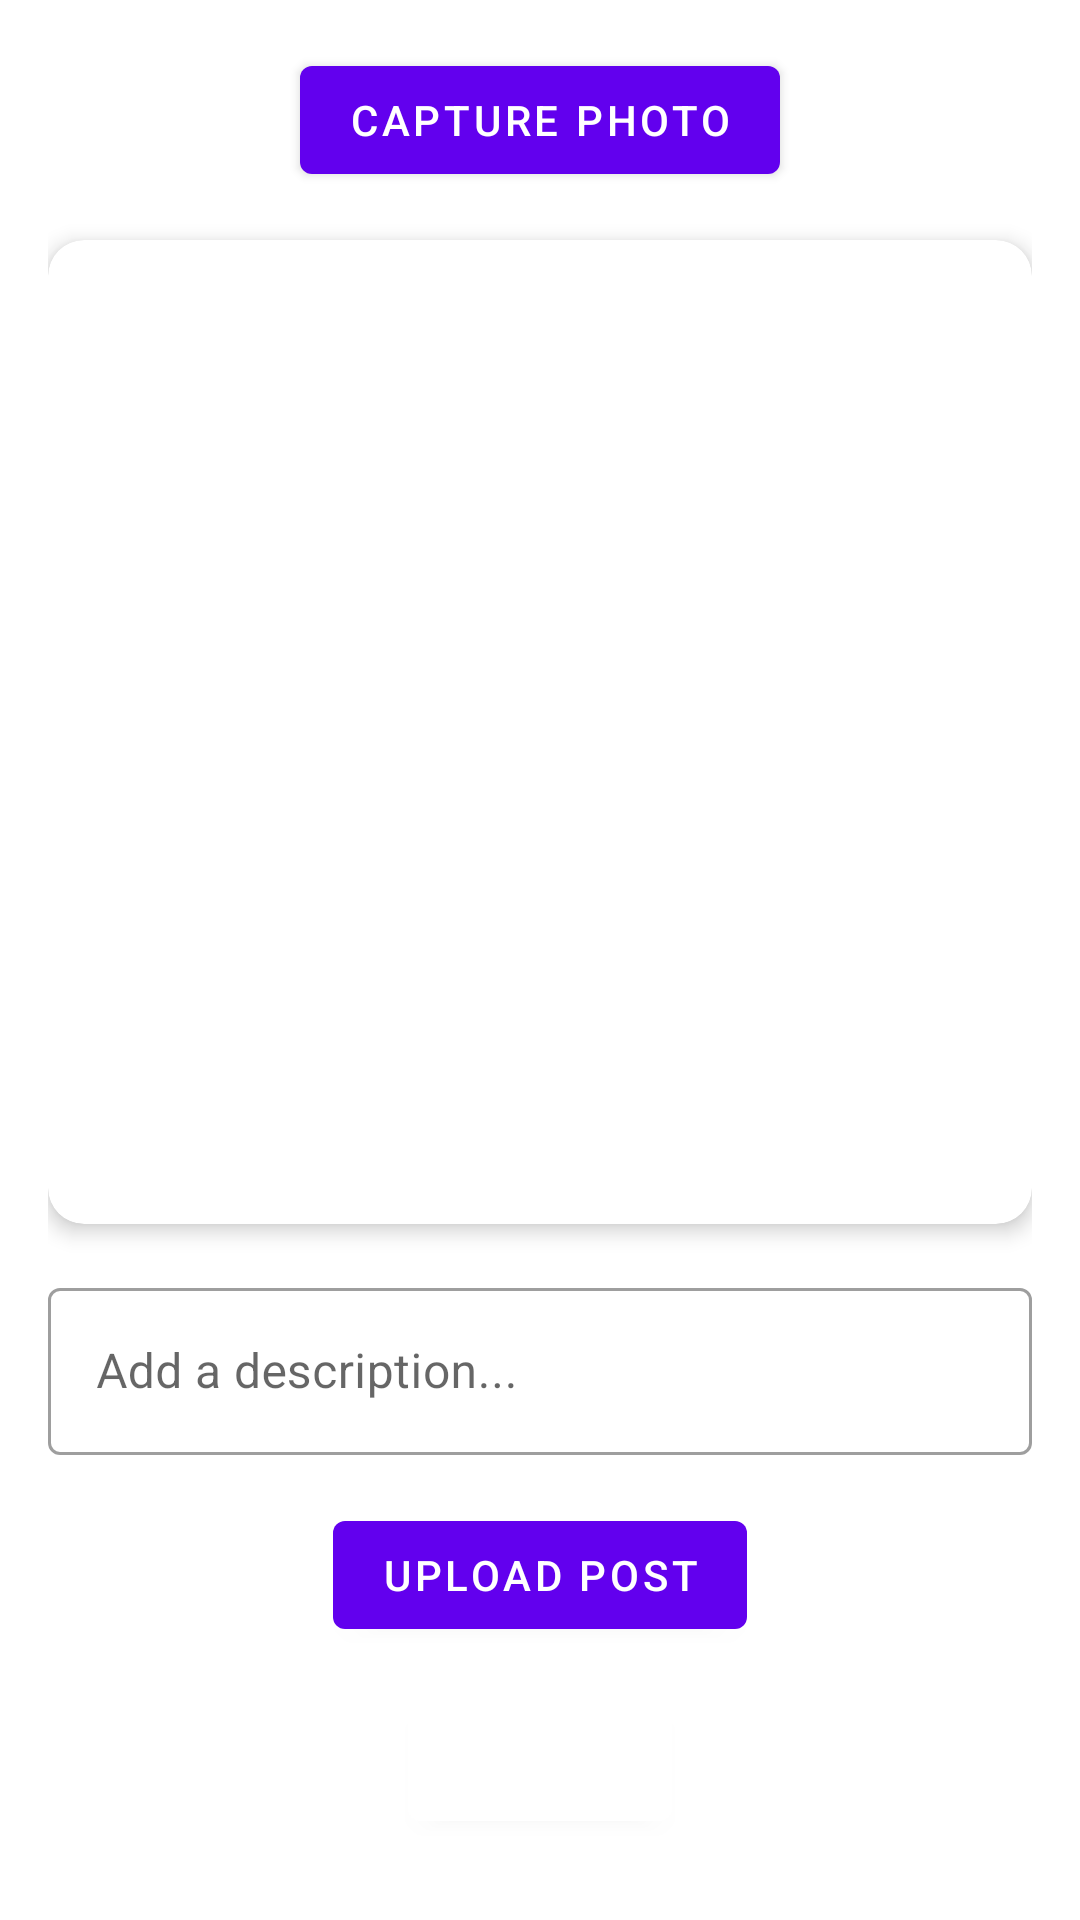

Layout XML and referenced resources for this Android screen:
<!-- AndroidManifest.xml: application theme Theme.Outdoorsy -->
<!-- res/layout/fragment_camera.xml -->
<?xml version="1.0" encoding="utf-8"?>
<androidx.constraintlayout.widget.ConstraintLayout xmlns:android="http://schemas.android.com/apk/res/android"
    xmlns:app="http://schemas.android.com/apk/res-auto"
    xmlns:tools="http://schemas.android.com/tools"
    android:layout_width="match_parent"
    android:layout_height="match_parent"
    android:padding="16dp">

    
    <com.google.android.material.button.MaterialButton
        android:id="@+id/take_picture_button"
        android:layout_width="wrap_content"
        android:layout_height="wrap_content"
        android:text="@string/capture_photo"
        app:icon="@drawable/ic_camera"
        app:layout_constraintEnd_toEndOf="parent"
        app:layout_constraintStart_toStartOf="parent"
        app:layout_constraintTop_toTopOf="parent" />

    
    <com.google.android.material.card.MaterialCardView
        android:id="@+id/imageCardView"
        android:layout_width="0dp"
        android:layout_height="0dp"
        android:layout_marginTop="16dp"
        app:cardCornerRadius="12dp"
        app:cardElevation="4dp"
        app:layout_constraintDimensionRatio="1:1"
        app:layout_constraintEnd_toEndOf="parent"
        app:layout_constraintStart_toStartOf="parent"
        app:layout_constraintTop_toBottomOf="@id/take_picture_button">

        
        <ImageView
            android:id="@+id/imageViewCaptured"
            android:layout_width="match_parent"
            android:layout_height="match_parent"
            android:contentDescription="@string/captured_photo"
            android:scaleType="centerCrop"
            tools:src="@drawable/ic_placeholder_image" />
    </com.google.android.material.card.MaterialCardView>

    
    <com.google.android.material.textfield.TextInputLayout
        android:id="@+id/textInputLayoutDescription"
        style="@style/Widget.MaterialComponents.TextInputLayout.OutlinedBox"
        android:layout_width="0dp"
        android:layout_height="wrap_content"
        android:layout_marginTop="16dp"
        app:layout_constraintTop_toBottomOf="@id/imageCardView"
        app:layout_constraintStart_toStartOf="parent"
        app:layout_constraintEnd_toEndOf="parent">

        <com.google.android.material.textfield.TextInputEditText
            android:id="@+id/editTextDescription"
            android:layout_width="match_parent"
            android:layout_height="wrap_content"
            android:hint="@string/add_a_description" />
    </com.google.android.material.textfield.TextInputLayout>

    
    <com.google.android.material.button.MaterialButton
        android:id="@+id/upload_button"
        android:layout_width="wrap_content"
        android:layout_height="wrap_content"
        android:text="@string/upload_post"
        app:layout_constraintTop_toBottomOf="@id/textInputLayoutDescription"
        app:layout_constraintEnd_toEndOf="parent"
        app:layout_constraintStart_toStartOf="parent"
        android:layout_marginTop="16dp" />




    <com.google.android.material.button.MaterialButton
        android:id="@+id/button_open_gallery"
        android:layout_width="wrap_content"
        android:layout_height="wrap_content"
        app:icon="@drawable/ic_gallery"
        app:iconTint="@color/black"
     android:backgroundTint="@color/white"
      app:layout_constraintTop_toBottomOf="@id/upload_button"
      app:layout_constraintStart_toStartOf="parent"
    app:layout_constraintEnd_toEndOf="parent"
    android:layout_marginTop="16dp" />

</androidx.constraintlayout.widget.ConstraintLayout>
<!-- resources referenced by this layout -->
<resources>
  <color name="black">#000000</color>
  <color name="white">#FFFFFF</color>
  <!-- drawable ic_placeholder_image (drawable) -->
  <?xml version="1.0" encoding="utf-8"?>
  <vector xmlns:android="http://schemas.android.com/apk/res/android"
      android:width="24dp"
      android:height="24dp"
      android:viewportWidth="24"
      android:viewportHeight="24">
      <path
          android:fillColor="#C0C0C0"
          android:pathData="M12,12c2.76,0 5,-2.24 5,-5s-2.24,-5 -5,-5 -5,2.24 -5,5 2.24,5 5,5zm0,2c-3.33,0 -10,1.67 -10,5v2h20v-2c0,-3.33 -6.67,-5 -10,-5z" />
  </vector>
  <string name="add_a_description">Add a description...</string>
  <string name="capture_photo">Capture Photo</string>
  <string name="captured_photo">Captured Photo</string>
  <string name="upload_post">Upload Post</string>
  <style name="Theme.Outdoorsy" parent="Theme.MaterialComponents.Light.NoActionBar">
          <item name="colorPrimary">@color/purple_500</item>
          <item name="colorPrimaryVariant">@color/purple_700</item>
          <item name="colorSecondary">@color/teal_200</item>
          <item name="android:windowBackground">@color/white</item>
      </style>
  <color name="purple_500">#6200EE</color>
  <color name="purple_700">#3700B3</color>
  <color name="teal_200">#03DAC5</color>
</resources>
